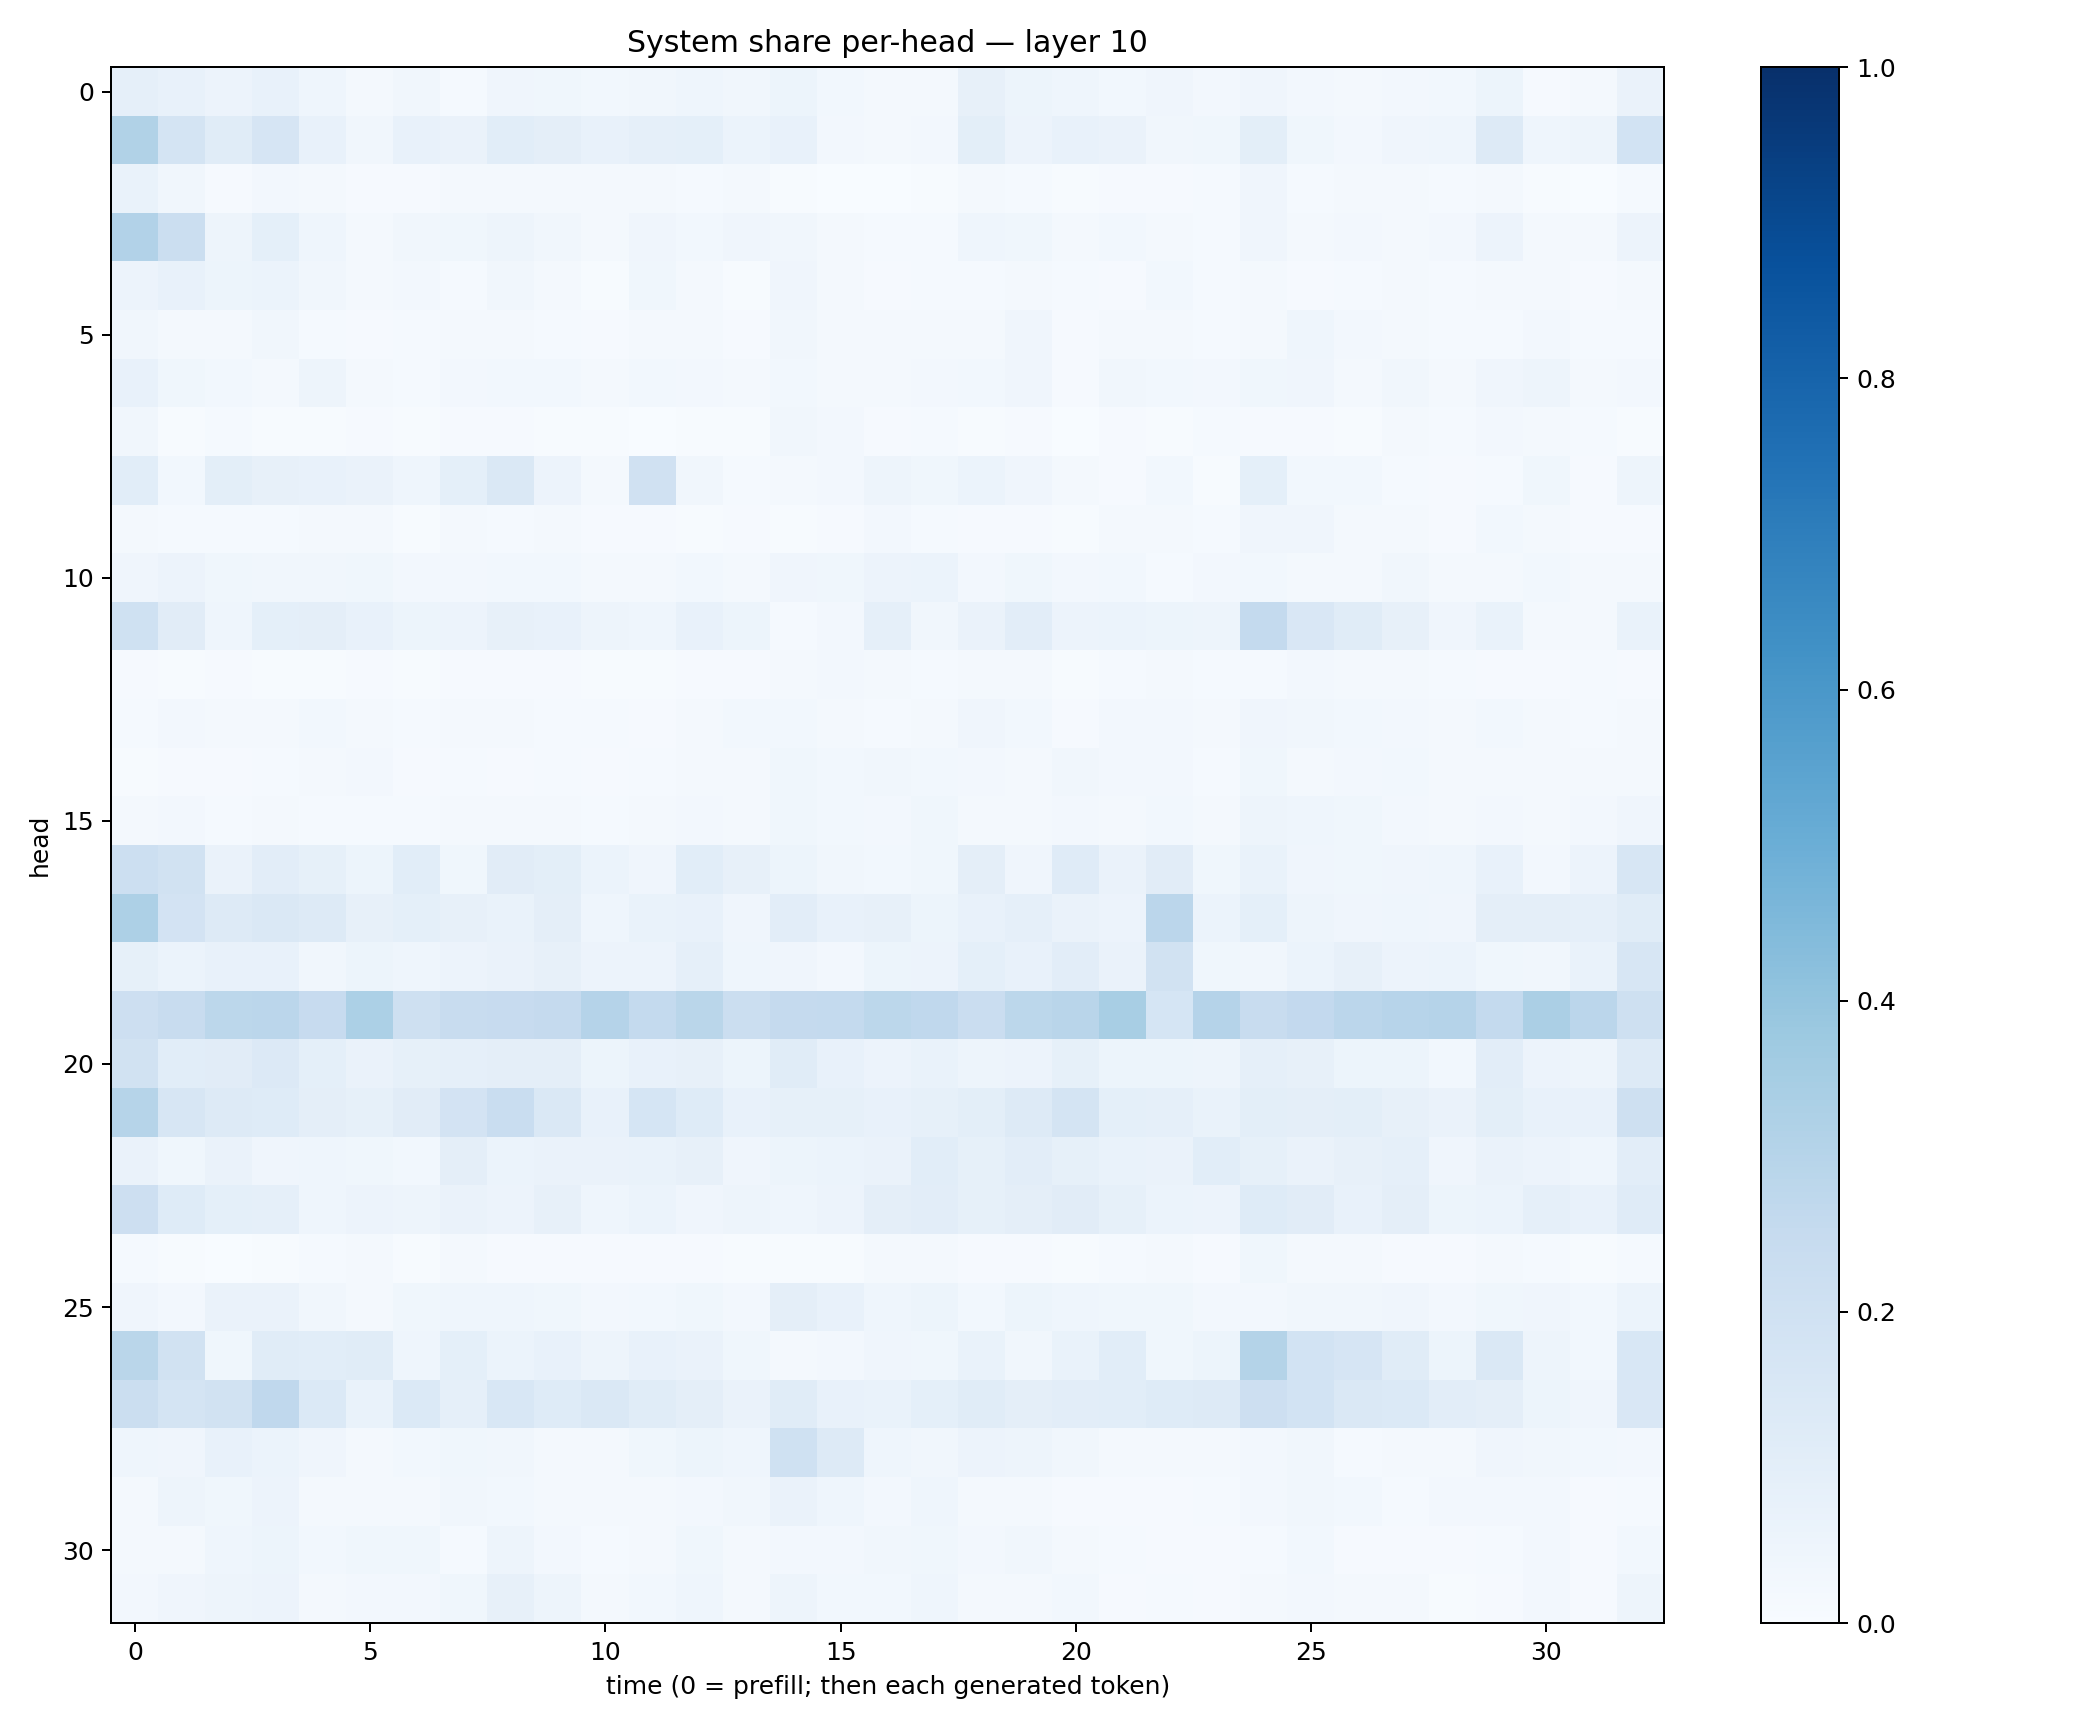

Data behind this chart, as committed beside it:
0.0887963, 0.075222984, 0.05584087, 0.07344495, 0.045164566, 0.016721355, 0.035025846, 0.014293083, 0.03953197, 0.03775209, 0.029848678, 0.034766126, 0.046640072, 0.031416174, 0.05197305, 0.028282069, 0.019687623, 0.022624433, 0.08140463, 0.05158263, 0.044089984, 0.030198816, 0.03910294, 0.024293315
0.3156, 0.1789, 0.1144, 0.1658, 0.07471, 0.03367, 0.07602, 0.06489, 0.1076, 0.09556, 0.07664, 0.08627, 0.09029, 0.05895, 0.07062, 0.02619, 0.01791, 0.02423, 0.09941, 0.0572, 0.07074, 0.06322, 0.03473, 0.03779
0.06695, 0.03492, 0.01095, 0.02484, 0.01975, 0.007922, 0.008505, 0.01959, 0.01789, 0.01666, 0.01676, 0.02114, 0.01505, 0.01733, 0.00528, 0.003253, 0.002999, 0.006491, 0.02248, 0.01448, 0.005206, 0.007867, 0.009808, 0.01553
0.3093, 0.2214, 0.05007, 0.09313, 0.04536, 0.02234, 0.03393, 0.03518, 0.05024, 0.0334, 0.01671, 0.03933, 0.03035, 0.03928, 0.0344, 0.02082, 0.01544, 0.01477, 0.04527, 0.03776, 0.01844, 0.02761, 0.02147, 0.01312
0.05496, 0.07378, 0.0525, 0.062, 0.03333, 0.0164, 0.02707, 0.01494, 0.03383, 0.02014, 0.007272, 0.03816, 0.02044, 0.006236, 0.03927, 0.02078, 0.009576, 0.01545, 0.01236, 0.02213, 0.01275, 0.009325, 0.03092, 0.01435
0.03299, 0.01764, 0.02106, 0.03236, 0.01418, 0.008591, 0.01419, 0.02066, 0.01972, 0.01551, 0.007948, 0.01813, 0.02096, 0.01156, 0.03211, 0.01998, 0.01623, 0.01966, 0.01706, 0.0408, 0.00992, 0.0216, 0.01636, 0.01313
0.07498, 0.03654, 0.03025, 0.01787, 0.0485, 0.02157, 0.01277, 0.02637, 0.02927, 0.02963, 0.01814, 0.0276, 0.02429, 0.01604, 0.03105, 0.02179, 0.02009, 0.02443, 0.02834, 0.04127, 0.009539, 0.03242, 0.02814, 0.02414
0.03475, 0.005004, 0.01455, 0.005642, 0.004196, 0.01059, 0.004165, 0.0101, 0.007975, 0.00529, 0.006555, 0.003477, 0.004103, 0.005009, 0.03438, 0.02358, 0.008523, 0.01542, 0.00764, 0.009948, 0.002079, 0.009621, 0.006078, 0.01389
0.1072, 0.03085, 0.09873, 0.08193, 0.07142, 0.0645, 0.04578, 0.09, 0.1421, 0.05813, 0.02136, 0.1989, 0.03379, 0.01186, 0.02021, 0.02649, 0.04996, 0.03549, 0.05957, 0.03907, 0.02129, 0.01143, 0.02978, 0.007762
0.02297, 0.01306, 0.01419, 0.01325, 0.01945, 0.02295, 0.005801, 0.01711, 0.01432, 0.01927, 0.01128, 0.00891, 0.007548, 0.007903, 0.005576, 0.009524, 0.02542, 0.01552, 0.009836, 0.009489, 0.006098, 0.02103, 0.01568, 0.01228
0.04212, 0.05694, 0.03775, 0.03366, 0.03379, 0.0354, 0.02465, 0.02567, 0.02953, 0.02747, 0.0169, 0.01831, 0.03015, 0.02136, 0.04015, 0.03533, 0.05839, 0.0605, 0.02693, 0.03642, 0.02385, 0.03051, 0.01259, 0.0235
0.2013, 0.1121, 0.04471, 0.09057, 0.09446, 0.07483, 0.05202, 0.05555, 0.07829, 0.07602, 0.04897, 0.04638, 0.07405, 0.05458, 0.01273, 0.02396, 0.08678, 0.03162, 0.06331, 0.1054, 0.05534, 0.05932, 0.0512, 0.04695
0.007978, 0.005166, 0.009152, 0.006584, 0.007084, 0.01108, 0.005344, 0.01118, 0.009213, 0.0096, 0.005445, 0.004275, 0.0108, 0.009054, 0.01928, 0.0239, 0.01621, 0.01378, 0.01629, 0.01914, 0.007276, 0.0127, 0.017, 0.01356
0.0141, 0.02466, 0.02242, 0.01587, 0.03122, 0.0227, 0.01413, 0.01801, 0.01821, 0.01216, 0.01467, 0.008872, 0.01662, 0.02741, 0.02841, 0.02132, 0.01525, 0.02092, 0.04206, 0.02973, 0.008947, 0.02473, 0.02715, 0.01912
0.007432, 0.009303, 0.01038, 0.0143, 0.01642, 0.02458, 0.01159, 0.01345, 0.01068, 0.01187, 0.009185, 0.01272, 0.02191, 0.01568, 0.03665, 0.0299, 0.0325, 0.02949, 0.02368, 0.02294, 0.03169, 0.02576, 0.02595, 0.01371
0.01932, 0.0241, 0.01549, 0.02144, 0.01203, 0.01552, 0.01372, 0.0198, 0.01585, 0.01585, 0.01535, 0.01595, 0.02399, 0.01929, 0.03726, 0.0303, 0.02701, 0.03619, 0.02044, 0.01915, 0.02661, 0.02024, 0.02889, 0.0225
0.2153, 0.19, 0.06428, 0.1034, 0.08206, 0.05364, 0.1093, 0.03698, 0.1123, 0.09972, 0.06129, 0.04033, 0.1081, 0.07879, 0.05197, 0.03158, 0.03056, 0.03569, 0.09437, 0.03956, 0.1209, 0.06361, 0.1121, 0.03749
0.3275, 0.1823, 0.1301, 0.1411, 0.129, 0.08167, 0.09004, 0.07863, 0.06857, 0.09719, 0.04666, 0.06797, 0.07353, 0.04287, 0.1035, 0.07511, 0.0804, 0.05376, 0.07483, 0.08751, 0.06378, 0.05684, 0.2835, 0.05978
0.08544, 0.05907, 0.07385, 0.07548, 0.03388, 0.05407, 0.04672, 0.05733, 0.06577, 0.0788, 0.05763, 0.05689, 0.08821, 0.04493, 0.03971, 0.02596, 0.05174, 0.05644, 0.09285, 0.07523, 0.1023, 0.06557, 0.1878, 0.03533
0.2133, 0.2371, 0.2806, 0.2823, 0.2452, 0.3301, 0.2096, 0.2351, 0.2448, 0.2514, 0.3028, 0.2546, 0.288, 0.2243, 0.2502, 0.2547, 0.2811, 0.2684, 0.2282, 0.2812, 0.2896, 0.3419, 0.169, 0.3037
0.1895, 0.1072, 0.1113, 0.1351, 0.09251, 0.06487, 0.08281, 0.08967, 0.09528, 0.0966, 0.05234, 0.07138, 0.07914, 0.05099, 0.1133, 0.07412, 0.05625, 0.06719, 0.04775, 0.05633, 0.08378, 0.05272, 0.05101, 0.04963
0.2974, 0.1595, 0.1308, 0.1242, 0.09666, 0.08322, 0.1131, 0.1827, 0.2307, 0.1433, 0.07776, 0.1691, 0.1217, 0.07781, 0.08204, 0.08368, 0.07055, 0.08359, 0.09803, 0.1289, 0.175, 0.09022, 0.08925, 0.06961
0.06487, 0.03731, 0.06258, 0.03935, 0.04475, 0.03592, 0.02862, 0.09712, 0.05907, 0.0651, 0.06302, 0.06733, 0.08057, 0.03951, 0.05081, 0.06092, 0.06392, 0.1085, 0.0825, 0.1042, 0.08299, 0.06988, 0.06582, 0.1084
0.2137, 0.1226, 0.09259, 0.08701, 0.04469, 0.05527, 0.0471, 0.06433, 0.05737, 0.0803, 0.04588, 0.06214, 0.04219, 0.05069, 0.04363, 0.05667, 0.09593, 0.1047, 0.08484, 0.09609, 0.1096, 0.08535, 0.05971, 0.05806
0.01425, 0.006024, 0.002712, 0.005303, 0.01478, 0.02309, 0.007005, 0.02089, 0.01104, 0.01113, 0.009144, 0.0087, 0.009564, 0.007133, 0.004346, 0.005847, 0.01635, 0.01784, 0.01025, 0.0103, 0.006125, 0.0146, 0.01572, 0.009779
0.04249, 0.02709, 0.06351, 0.06371, 0.03214, 0.02049, 0.03589, 0.0463, 0.0452, 0.0382, 0.0242, 0.03009, 0.03624, 0.02661, 0.09587, 0.07267, 0.04573, 0.05309, 0.02927, 0.05334, 0.04634, 0.03893, 0.03539, 0.02646
0.2882, 0.1931, 0.03715, 0.1136, 0.109, 0.1149, 0.04398, 0.09077, 0.06028, 0.07401, 0.04971, 0.07137, 0.06346, 0.03743, 0.01992, 0.02355, 0.04257, 0.03777, 0.06728, 0.03157, 0.0667, 0.1059, 0.03615, 0.05088
0.2218, 0.1791, 0.1895, 0.2689, 0.1393, 0.06854, 0.1382, 0.08651, 0.1532, 0.1245, 0.1411, 0.114, 0.09716, 0.0651, 0.1151, 0.07607, 0.06807, 0.09153, 0.1158, 0.09494, 0.1032, 0.1066, 0.1236, 0.1272
0.0451, 0.04206, 0.07356, 0.05973, 0.04189, 0.01965, 0.02974, 0.03838, 0.03415, 0.01664, 0.01999, 0.03539, 0.05281, 0.04605, 0.2001, 0.1307, 0.04427, 0.03456, 0.0571, 0.04857, 0.03175, 0.01625, 0.01869, 0.01677
0.01928, 0.04916, 0.03875, 0.05706, 0.01842, 0.02182, 0.01692, 0.0329, 0.03102, 0.0192, 0.0212, 0.02217, 0.02609, 0.03307, 0.06595, 0.04636, 0.02567, 0.04337, 0.01947, 0.01972, 0.01036, 0.01089, 0.01092, 0.01406
0.01573, 0.01594, 0.04391, 0.05323, 0.02795, 0.03561, 0.03761, 0.01489, 0.04814, 0.02712, 0.01546, 0.02003, 0.03875, 0.01672, 0.02413, 0.02523, 0.03443, 0.03704, 0.02489, 0.03171, 0.02169, 0.01352, 0.007897, 0.008608
0.02543, 0.03934, 0.0483, 0.05672, 0.01759, 0.02617, 0.02574, 0.0352, 0.07894, 0.0474, 0.0176, 0.02979, 0.04653, 0.01854, 0.04986, 0.0292, 0.0297, 0.04298, 0.02186, 0.01975, 0.03021, 0.009705, 0.0128, 0.01164
